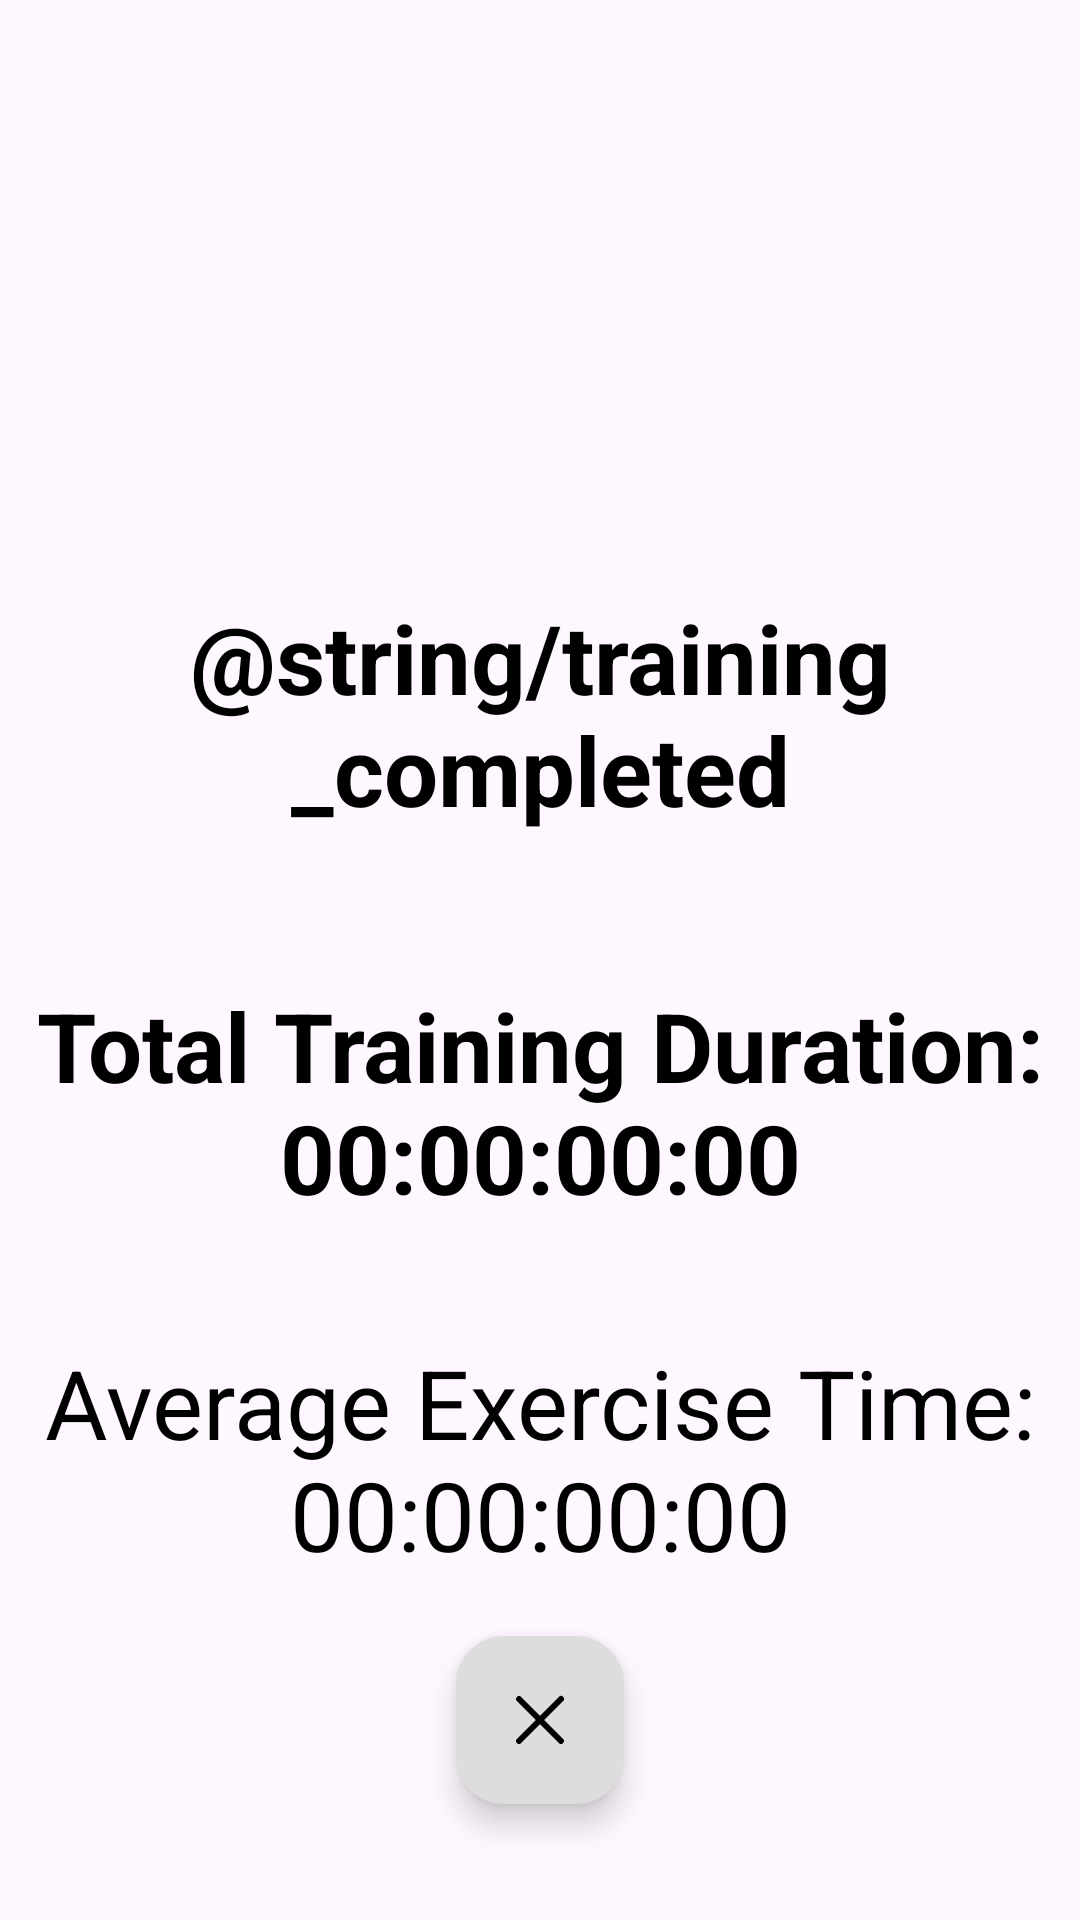

Layout XML and referenced resources for this Android screen:
<!-- AndroidManifest.xml: application theme Theme.Anarcomarombismo -->
<!-- res/layout/activity_complete_workout.xml -->
<?xml version="1.0" encoding="utf-8"?>
<androidx.constraintlayout.widget.ConstraintLayout
    xmlns:android="http://schemas.android.com/apk/res/android"
    xmlns:app="http://schemas.android.com/apk/res-auto"
    xmlns:tools="http://schemas.android.com/tools"
    android:id="@+id/main"
    android:layout_width="match_parent"
    android:layout_height="match_parent"
    android:paddingLeft="10dp"
    android:paddingRight="10dp"
    tools:context=".completeWorkoutActivity">

    
    <TextView
        android:id="@+id/completedIcon"
        android:layout_width="100dp"
        android:layout_height="100dp"
        android:layout_marginTop="20dp"
        android:layout_marginBottom="20dp"
        android:background="@drawable/ic_fluent_select_all_on_24_filled"
        android:backgroundTint="@color/title_color"
        app:layout_constraintBottom_toTopOf="@+id/trainingCompletedTextView"
        app:layout_constraintEnd_toEndOf="parent"
        app:layout_constraintStart_toStartOf="parent"
        app:layout_constraintTop_toTopOf="parent" />

    
    <TextView
        android:id="@+id/trainingCompletedTextView"
        android:layout_width="match_parent"
        android:layout_height="wrap_content"
        android:layout_marginTop="20dp"
        android:layout_marginBottom="10dp"
        android:gravity="center"
        android:text="@string/training_completed"
        android:textColor="@color/title_color"
        android:textSize="32sp"
        android:textStyle="bold"
        app:layout_constraintBottom_toTopOf="@+id/trainingDurationTextView"
        app:layout_constraintEnd_toEndOf="parent"
        app:layout_constraintStart_toStartOf="parent"
        app:layout_constraintTop_toBottomOf="@id/completedIcon" />

    
    <TextView
        android:id="@+id/trainingDurationTextView"
        android:layout_width="match_parent"
        android:layout_height="wrap_content"
        android:layout_marginTop="20dp"
        android:layout_marginBottom="10dp"
        android:gravity="center"
        android:text="Total Training Duration: 00:00:00:00"
        android:textColor="@color/title_color"
        android:textSize="32sp"
        android:textStyle="bold"
        app:layout_constraintBottom_toTopOf="@+id/averageTimeTextView"
        app:layout_constraintEnd_toEndOf="parent"
        app:layout_constraintStart_toStartOf="parent"
        app:layout_constraintTop_toBottomOf="@id/trainingCompletedTextView" />

    
    <TextView
        android:id="@+id/averageTimeTextView"
        android:layout_width="match_parent"
        android:layout_height="wrap_content"
        android:layout_marginTop="10dp"
        android:gravity="center"
        android:text="Average Exercise Time: 00:00:00:00"
        android:textColor="@color/title_color"
        android:textSize="32sp"
        app:layout_constraintBottom_toTopOf="@+id/closeFloatingButton"
        app:layout_constraintEnd_toEndOf="parent"
        app:layout_constraintStart_toStartOf="parent"
        app:layout_constraintTop_toBottomOf="@id/trainingDurationTextView" />

    
    <com.google.android.material.floatingactionbutton.FloatingActionButton
        android:id="@+id/closeFloatingButton"
        android:layout_width="wrap_content"
        android:layout_height="wrap_content"
        android:layout_marginBottom="20dp"
        android:clickable="true"
        app:backgroundTint="@color/button_color"
        app:layout_constraintBottom_toBottomOf="parent"
        app:layout_constraintEnd_toEndOf="parent"
        app:layout_constraintStart_toStartOf="parent"
        app:layout_constraintTop_toBottomOf="@+id/averageTimeTextView"
        app:srcCompat="@drawable/ic_fluent_dismiss_24_filled"
        app:tint="@color/title_color" />

</androidx.constraintlayout.widget.ConstraintLayout>
<!-- resources referenced by this layout -->
<resources>
  <color name="button_color">#ddd</color>
  <color name="title_color">#000</color>
  <!-- drawable ic_fluent_dismiss_24_filled (drawable) -->
  <vector xmlns:android="http://schemas.android.com/apk/res/android"
      android:width="24dp"
      android:height="24dp"
      android:viewportWidth="24"
      android:viewportHeight="24">
    <path
        android:pathData="m4.21,4.387 l0.083,-0.094a1,1 0,0 1,1.32 -0.083l0.094,0.083L12,10.585l6.293,-6.292a1,1 0,1 1,1.414 1.414L13.415,12l6.292,6.293a1,1 0,0 1,0.083 1.32l-0.083,0.094a1,1 0,0 1,-1.32 0.083l-0.094,-0.083L12,13.415l-6.293,6.292a1,1 0,0 1,-1.414 -1.414L10.585,12 4.293,5.707a1,1 0,0 1,-0.083 -1.32l0.083,-0.094 -0.083,0.094Z"
        android:fillColor="#212121"/>
  </vector>
  <style name="Theme.Anarcomarombismo" parent="Base.Theme.Anarcomarombismo" />
  <style name="Base.Theme.Anarcomarombismo" parent="Theme.Material3.DayNight.NoActionBar">
          
          
          <item name="android:statusBarColor">@color/yellow</item>
      </style>
  <color name="yellow">#FFD700</color>
</resources>
